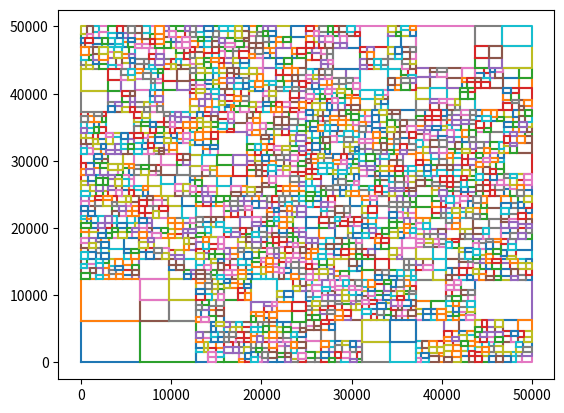

Here is the Python script that generated this plot:
import matplotlib.pyplot as plt
import numpy as np
import random


def generateData(xt=20000, testingSet = False):
    #Define outer rectangle
    xb = 1
    yb = xb
    yt = xt

    x = np.array([xb,xt,xt,xb,xb])
    y = np.array([yb,yb,yt,yt,yb])

    # plt.plot(x, y)
    # plt.show()

    rect = []

    rect.append([xb,yb,xt,yt])

    # print("Rect: " , rect)


    # Split the first 4 rectangles into 4 rectangles each
    for k in range(5):
        # print("k is ", k)
        new = rect.pop(0)

        xb = new[0]
        yb = new[1]
        xt = new[2]
        yt = new[3]

        if ((xt-xb) > 1000) and ((yt -yb) > 1000):
            # print("which rectangle", new)

            midx = int((xt - xb)/2) + xb
            midy = int((yt - yb)/2) + yb
            rx = random.randint(midx-400,midx+400)
            ry = random.randint(midy-400,midy+400)

            # print(rx,ry)

            rect.append([xb,yb,rx,ry])
            rect.append([xb,ry,rx,yt])
            rect.append([rx,yb,xt,ry])
            rect.append([rx,ry,xt,yt])

            # print("Rect:", rect)


        # plt.show()
    if testingSet==True:
        for i in range(len(rect)):
            xb = rect[i][0]
            yb = rect[i][1]
            xt = rect[i][2]
            yt = rect[i][3]
            # print(i, xb, yb, xt, yt)
            x1 = np.array([xb,xt,xt,xb,xb])
            y1 = np.array([yb,yb,yt,yt,yb])

            plt.plot(x1, y1)
        return rect

    # Choose a random rectange and split it into 4 rectangles
    for i in range(int(xt/10)):
        # print("length of list ", len(rect))

        thisRect = random.randint(0,len(rect)-1)

        # print("which rectangle has been chosen ", thisRect)

        new = rect.pop(thisRect)

        # print("list", rect)

        xb = new[0]
        yb = new[1]
        xt = new[2]
        yt = new[3]

        if ((xt - xb) > 1000) and ((yt - yb) > 1000):
            # print("which rectangle", new)

            midx = int((xt - xb)/2) + xb
            midy = int((yt - yb)/2) + yb
            rx = random.randint(midx-200,midx+200)
            ry = random.randint(midy-200,midy+200)

            # print(rx,ry)

            rect.append([xb,yb,rx,ry])
            rect.append([xb,ry,rx,yt])
            rect.append([rx,yb,xt,ry])
            rect.append([rx,ry,xt,yt])
        else:
            rect.append(new)

    for i in range(len(rect)):
        rect[i].insert(0, i)


    return rect



def plotData(rect):
    data = []
    # # the final rectangles
    # print("The final list of rectangles")
    # print("------------------------------")
    for i in range(len(rect)): # Plotting the current rectangles
        xb = rect[i][1]
        yb = rect[i][2]
        xt = rect[i][3]
        yt = rect[i][4]
        print(i, xb, yb, xt, yt)
        data.append([i, xb, yb, xt, yt])
        x1 = np.array([xb,xt,xt,xb,xb])
        y1 = np.array([yb,yb,yt,yt,yb])

        plt.plot(x1, y1)

    plt.show()
    return data



if __name__ == '__main__':
    dataSet = generateData(50000)
    plotData(dataSet)

